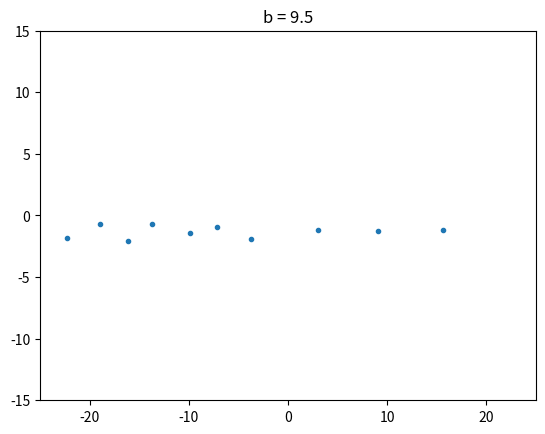
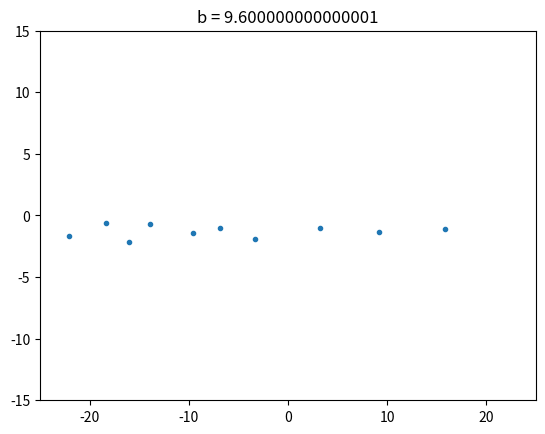
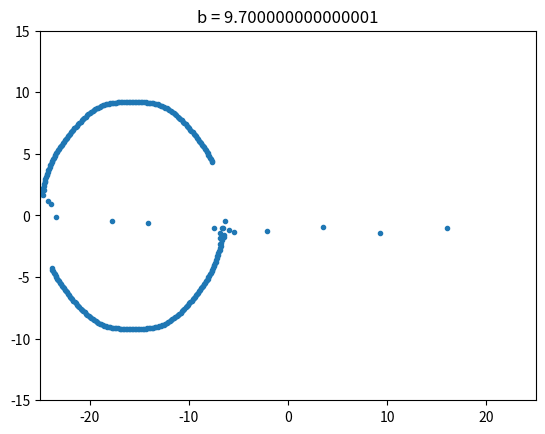
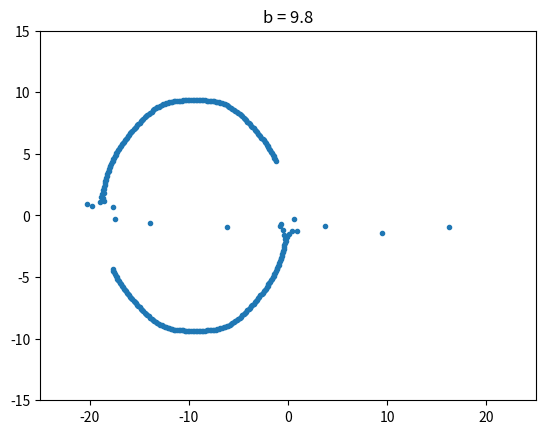
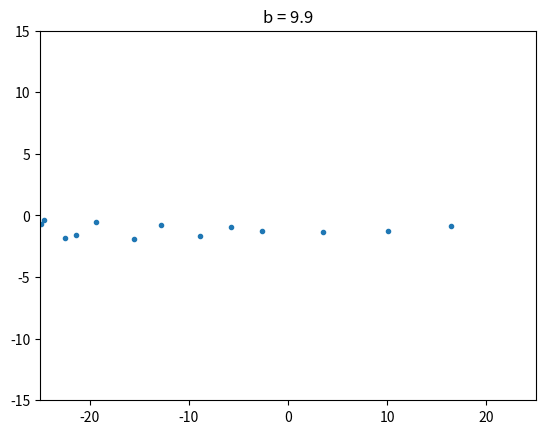
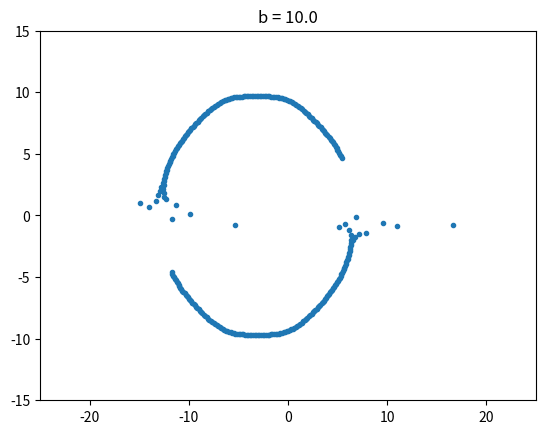
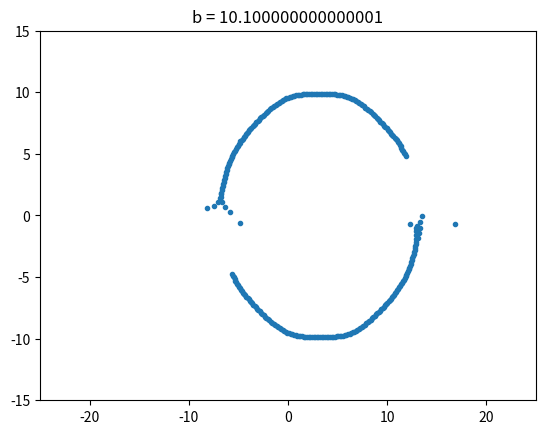
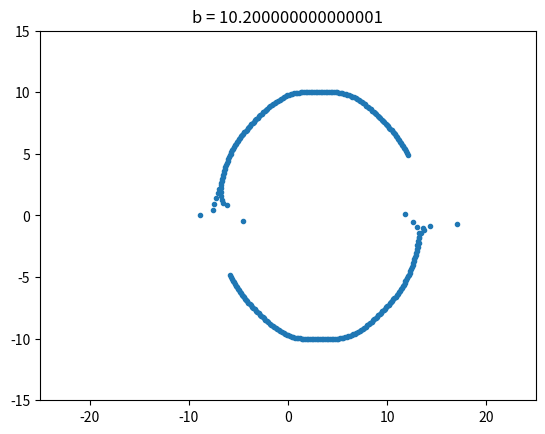
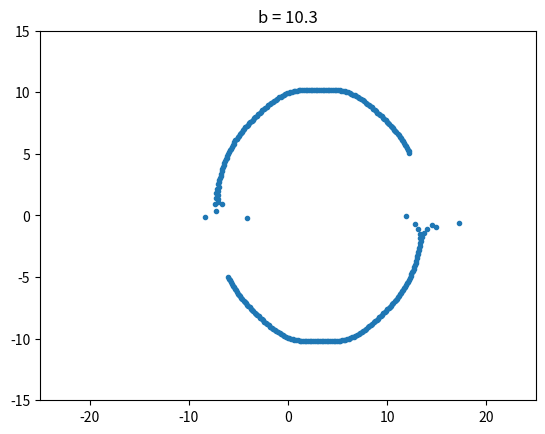
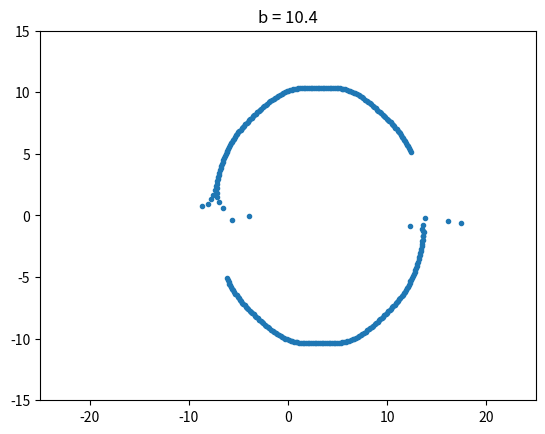
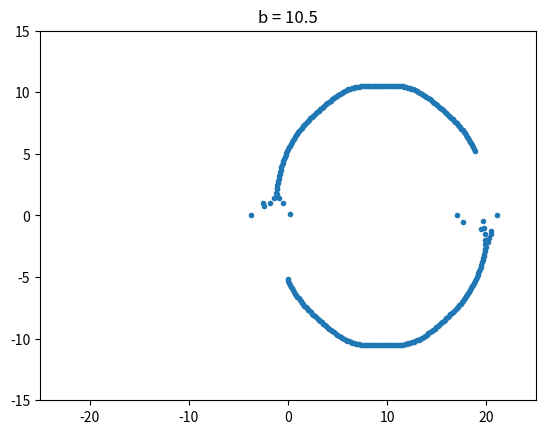
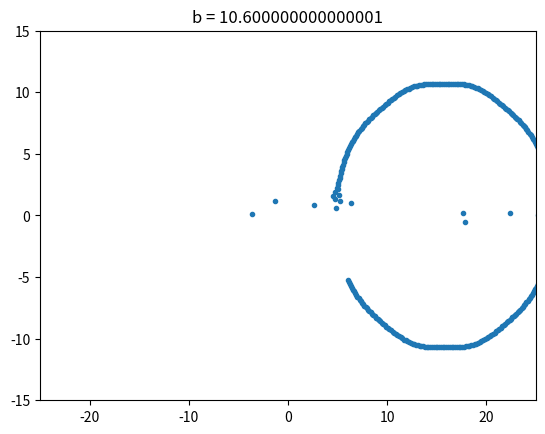
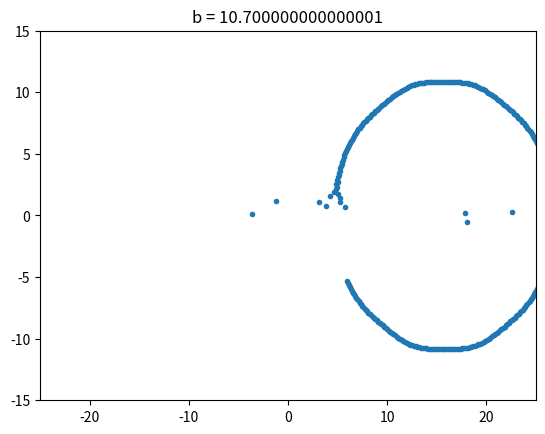
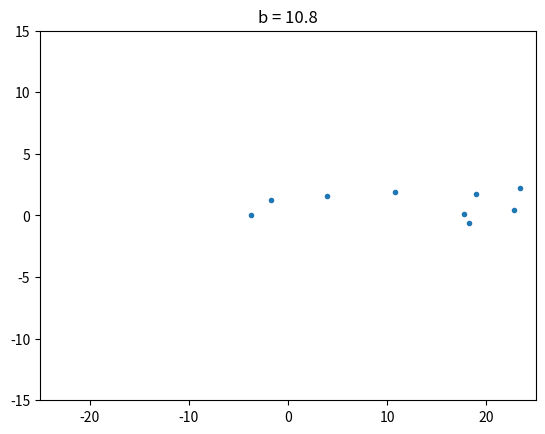
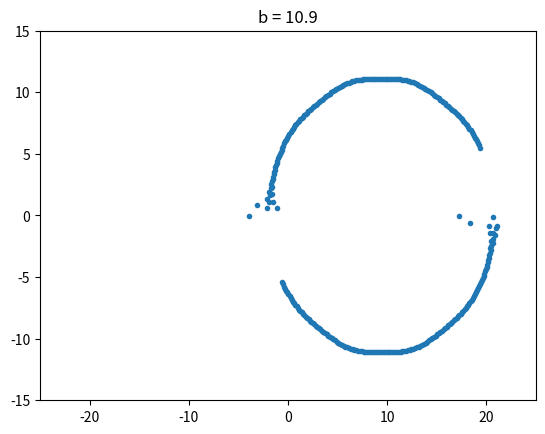
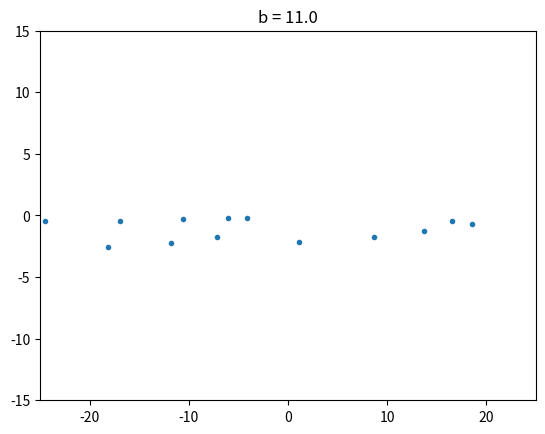

These charts were generated, in order, by the following Python code:
__author__ = 'austin'

import math
import matplotlib.pyplot as plt

dt = 0.01
k = 0.1
b_min = 95
b_max = 136
ylim = 15
xlim = 25

for b in [i * 0.1 for i in range(b_min, b_max)]:

    x = 0.0
    y = 0.0
    x_lst = []
    y_lst = []
    poin_x_lst = []
    poin_y_lst = []
    count = 0.1

    for t in [j * 0.01 for j in range(0, 100000)]:

        x_lst.append(x)
        y_lst.append(y)

        if count > 3.14:
            poin_x_lst.append(x)
            poin_y_lst.append(y)
            count = 0.0

        x += (y * dt)
        y += ((- (k * y) - math.sin(x) + (b * math.cos(t))) * dt)
        t += dt
        count += 0.01

        # print "B: %f\n\tt: %f\n\tx: %f\n\ty: %f\n\tcount: %f" % (b, t, x, y, count)

    plt.figure()
    plt.ylim(-ylim, ylim)
    plt.xlim(-xlim, xlim)
    plt.gca().set_autoscale_on(False)
    plt.title("b = " + str(b))
    plt.plot(poin_x_lst, poin_y_lst, marker='.', linestyle='')

plt.show()
